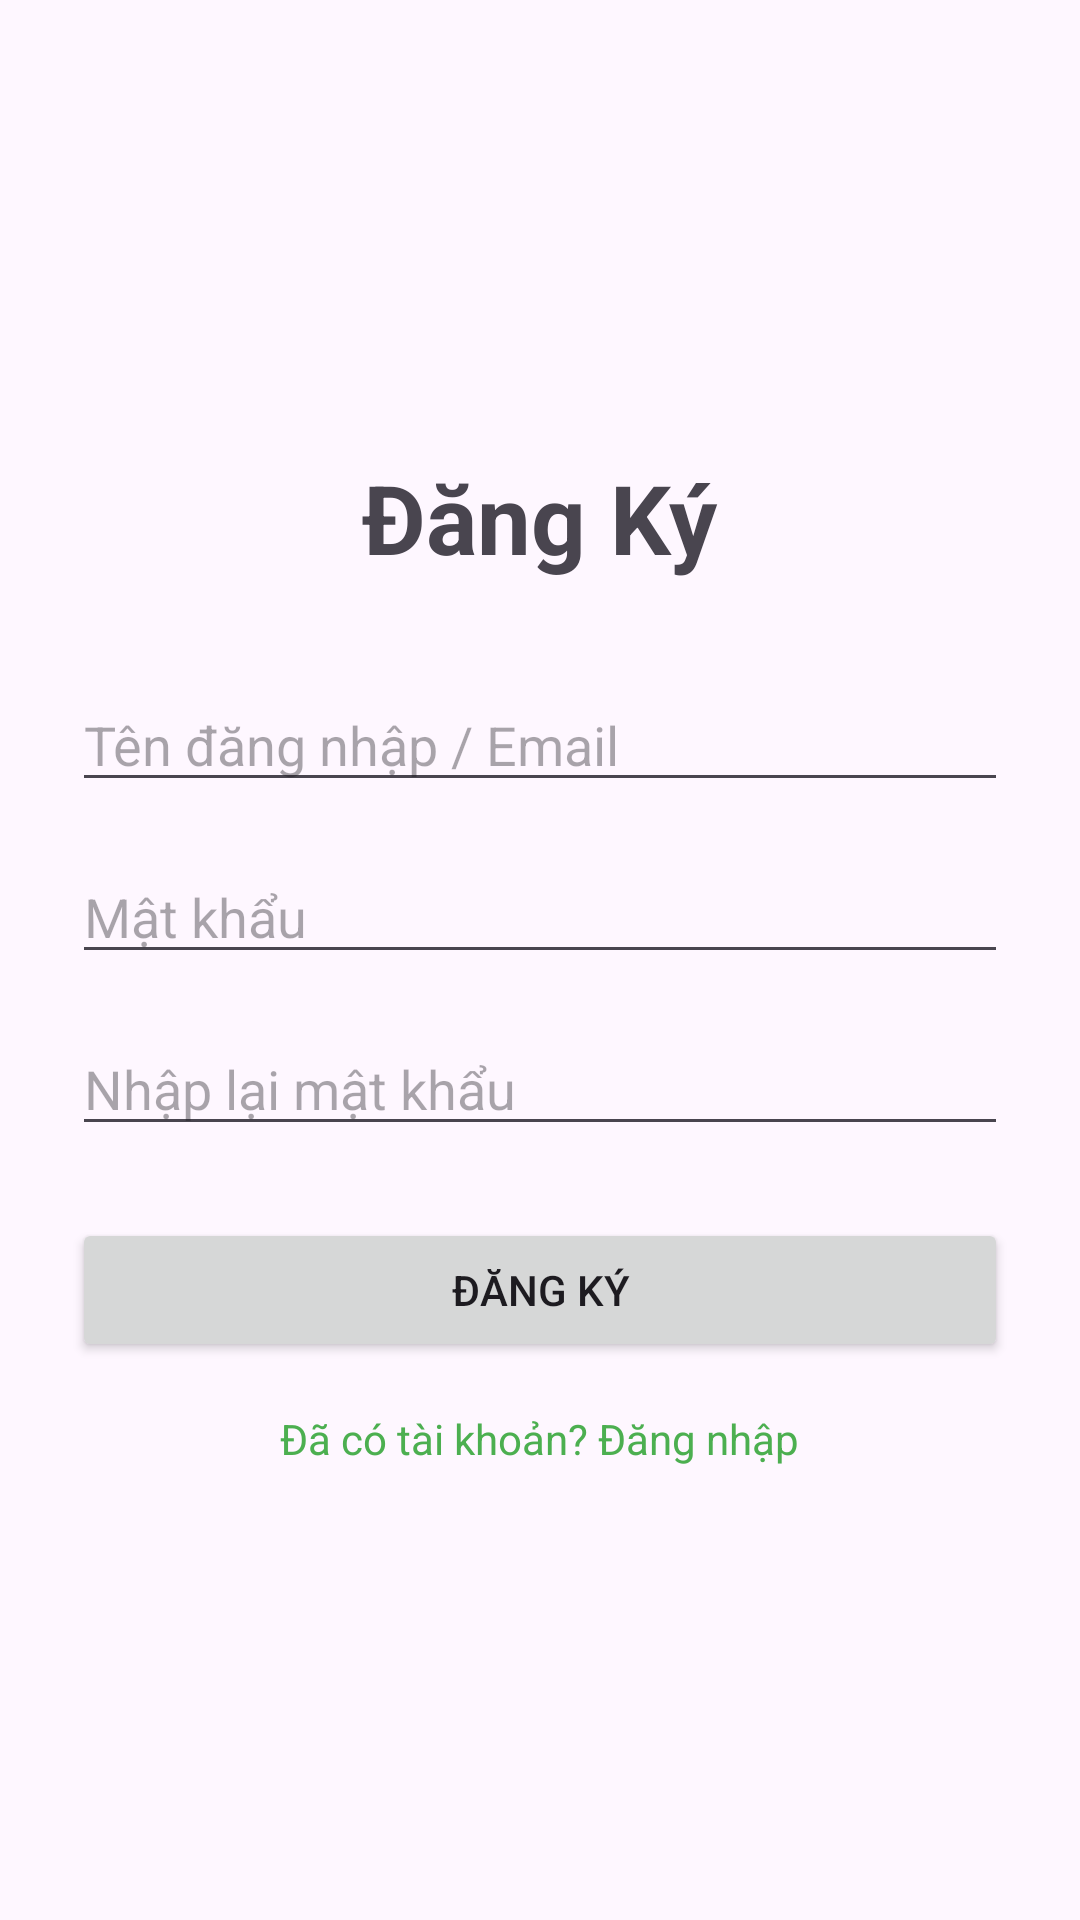

Android layout source for this screen:
<!-- AndroidManifest.xml: application theme Theme.QuanLyChiTieu -->
<!-- res/layout/activity_register2.xml -->
<?xml version="1.0" encoding="utf-8"?>
<LinearLayout xmlns:android="http://schemas.android.com/apk/res/android"
    xmlns:app="http://schemas.android.com/apk/res-auto"
    xmlns:tools="http://schemas.android.com/tools"
    android:layout_width="match_parent"
    android:layout_height="match_parent"
    android:orientation="vertical"
    android:gravity="center"
    android:padding="24dp"
    tools:context=".RegisterActivity">

    <TextView
        android:layout_width="wrap_content"
        android:layout_height="wrap_content"
        android:text="Đăng Ký"
        android:textSize="32sp"
        android:textStyle="bold"
        android:layout_marginBottom="32dp"/>

    <EditText
        android:id="@+id/usernameEditText"
        android:layout_width="match_parent"
        android:layout_height="wrap_content"
        android:hint="Tên đăng nhập / Email"
        android:inputType="text"
        android:layout_marginBottom="16dp"/>

    <EditText
        android:id="@+id/passwordEditText"
        android:layout_width="match_parent"
        android:layout_height="wrap_content"
        android:hint="Mật khẩu"
        android:inputType="textPassword"
        android:layout_marginBottom="16dp"/>

    <EditText
        android:id="@+id/confirmPasswordEditText"
        android:layout_width="match_parent"
        android:layout_height="wrap_content"
        android:hint="Nhập lại mật khẩu"
        android:inputType="textPassword"
        android:layout_marginBottom="24dp"/>

    <Button
        android:id="@+id/registerButton"
        android:layout_width="match_parent"
        android:layout_height="wrap_content"
        android:text="Đăng Ký"/>

    <TextView
        android:id="@+id/loginTextView"
        android:layout_width="wrap_content"
        android:layout_height="wrap_content"
        android:text="Đã có tài khoản? Đăng nhập"
        android:layout_marginTop="16dp"
        android:textColor="?attr/colorPrimary"/>

</LinearLayout>
<!-- resources referenced by this layout -->
<resources>
  <style name="Theme.QuanLyChiTieu" parent="Base.Theme.QuanLyChiTieu" />
  <style name="Base.Theme.QuanLyChiTieu" parent="Theme.Material3.DayNight.NoActionBar">
          <item name="colorPrimary">@color/my_green_primary</item>
      </style>
  <color name="my_green_primary">#4CAF50</color>
</resources>
